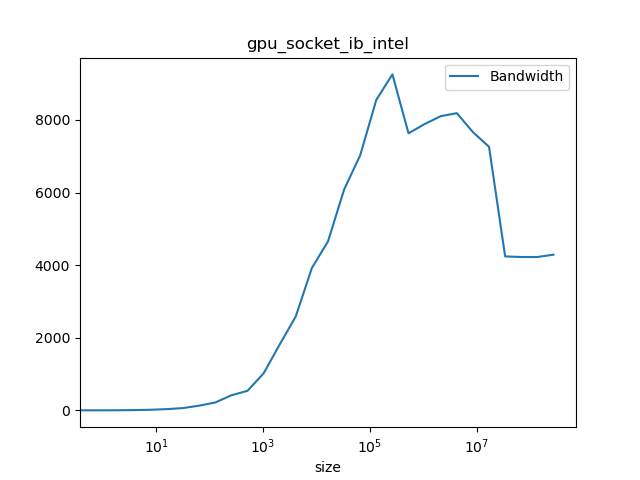

Values plotted in this chart, from the file beside it:
#header_line 1: mpirun -genv I_MPI_PIN_P…, 1 ${EXE} PingPong -msglog 28 | grep -v ^…, /g'
#header_line 2: ct1pt-tnode007.hpc
#header_line 3: Latency=0.4514 Bandwidth…
#header_line :#bytes, #repetitions, t[usec], Mbytes/sec, t[usec](computed), Mbytes/sec(computed)
0.000, 1000, 0.448, 0.000, 0.451, 0.000
1.000, 1000, 0.453, 2.180, 0.452, 2.214
2.000, 1000, 0.453, 4.370, 0.452, 4.426
4.000, 1000, 0.453, 8.750, 0.452, 8.843
8.000, 1000, 0.450, 17.64, 0.453, 17.65
16, 1000, 0.453, 35.13, 0.455, 35.15
32, 1000, 0.498, 64.05, 0.459, 69.73
64, 1000, 0.490, 130.3, 0.466, 137.2
128, 1000, 0.588, 217.8, 0.481, 265.9
256, 1000, 0.614, 416.7, 0.511, 500.8
512, 1000, 0.951, 538.6, 0.571, 896.6
1024, 1000, 1.005, 1019, 0.691, 1483
2048, 1000, 1.129, 1815, 0.930, 2202
4096, 1000, 1.583, 2589, 1.409, 2908
8192, 1000, 2.088, 3923, 2.366, 3462
16384, 1000, 3.525, 4654, 4.281, 3828
32768, 1000, 5.391, 6081, 8.110, 4041
65536, 640, 9.328, 7026, 15.77, 4156
131072, 320, 15.33, 8552, 31.08, 4217
262144, 160, 28.35, 9253, 61.72, 4248
524288, 80, 68.86, 7630, 123, 4263
1048576, 40, 133, 7885, 245.5, 4271
2097152, 20, 258.8, 8102, 490.6, 4275
4194304, 10, 512.5, 8185, 980.7, 4277
8388608, 5, 1105, 7664, 1961, 4278
16777216, 2, 2312, 7258, 3921, 4278
33554432, 1, 7913, 4240, 7842, 4279
67108864, 1, 15892, 4224, 15684, 4279
134217728, 1, 31774, 4224, 31368, 4279
268435456, 1, 62610, 4287, 62736, 4279
